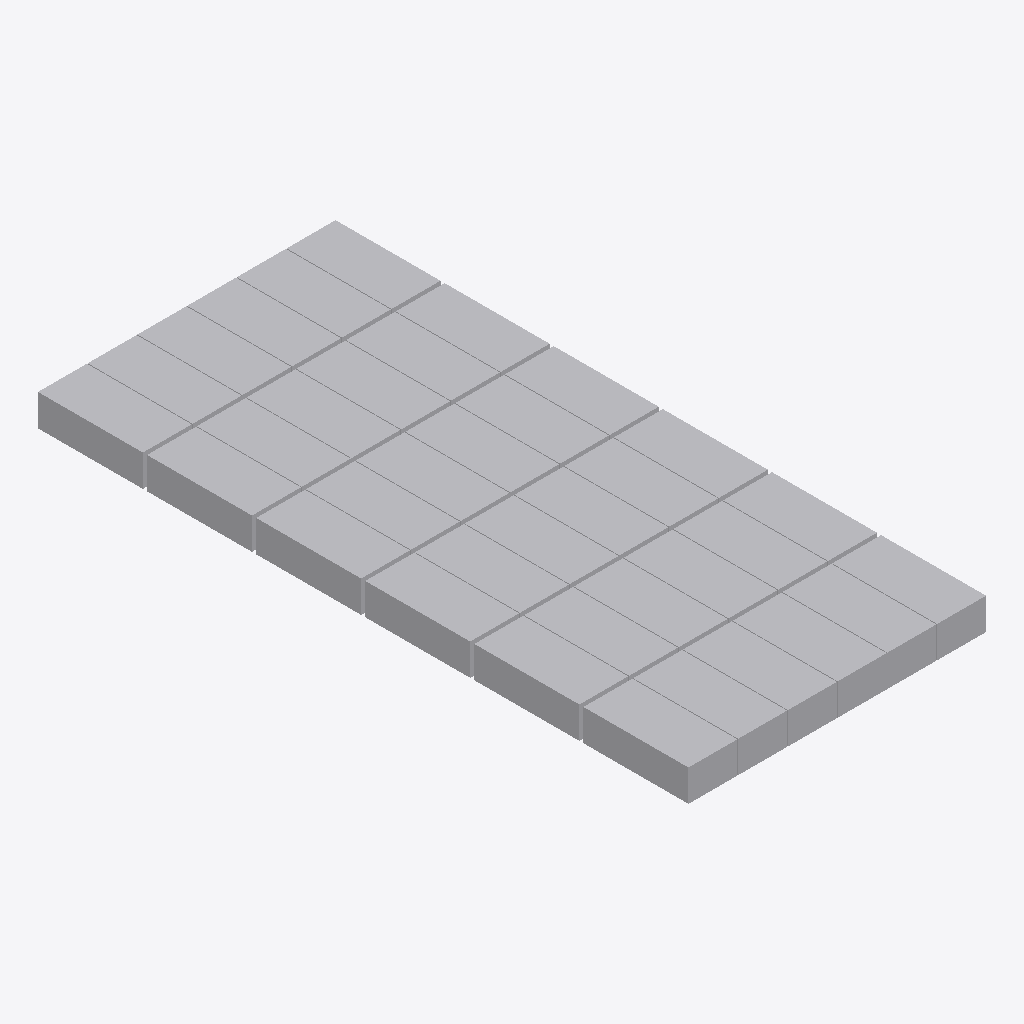
Isometric view of an IFC building model (IFC-SPF (STEP), schema IFC4, length unit metre), seen from the south-west, elements coloured by IFC class: 36 other elements (light grey).
Extent 0.360 m × 0.787 m × 0.038 m (x, y, z). Elements (36): 36 IfcBuildingElementProxy.

HEADER;
FILE_DESCRIPTION(('ViewDefinition [CoordinationView]'),'2;1');
FILE_NAME('6x6brick1milgapshort5milllong.ifc','2026-04-10T18:15:22',('',''),(''),'IfcOpenShell 0.0.0','IfcOpenShell 0.0.0','');
FILE_SCHEMA(('IFC4'));
ENDSEC;
DATA;
#23=IFCPROJECT('3wDtsOWY90uBu4ribPllvu',#5,'_x11LongWayWith3Sections',$,$,$,$,(#21),#19);
#1180=IFCBUILDING('0Jv2h$_oX67QvwjfNNsXyY',#5,'Default Building','',$,$,$,$,.ELEMENT.,$,$,$);
#59=IFCBUILDINGELEMENTPROXY('28mYYymZrAnAfRYnnuyRrS',#5,'Solid','',$,#56,#58,$,$);
#155=IFCBUILDINGELEMENTPROXY('0ZS145EZP46xw6Ax62q1Kc',#5,'Solid003','',$,#56,#154,$,$);
#219=IFCBUILDINGELEMENTPROXY('0rs8ffpmvCbxp$3P5N8n4R',#5,'Solid005','',$,#56,#218,$,$);
#91=IFCBUILDINGELEMENTPROXY('27$oQq1erCjO4Ck64BodNg',#5,'Solid001','',$,#56,#90,$,$);
#123=IFCBUILDINGELEMENTPROXY('2TxKhE4Ln2Ue4Me9kPKsWI',#5,'Solid002','',$,#56,#122,$,$);
#187=IFCBUILDINGELEMENTPROXY('27xnD1H9zBr9yAy2P7TqEe',#5,'Solid004','',$,#56,#186,$,$);
#251=IFCBUILDINGELEMENTPROXY('0PMegY$QL3ne02HmQG8f1T',#5,'Solid006','',$,#56,#250,$,$);
#443=IFCBUILDINGELEMENTPROXY('1xpSM1R2L5kOzOPFqtMDRG',#5,'Solid012','',$,#56,#442,$,$);
#635=IFCBUILDINGELEMENTPROXY('3BGadQNoT9xO8d075Sbm4I',#5,'Solid018','',$,#56,#634,$,$);
#1019=IFCBUILDINGELEMENTPROXY('0IjDo0gR92zP198nhSXDoQ',#5,'Solid030','',$,#56,#1018,$,$);
#827=IFCBUILDINGELEMENTPROXY('0kd2l9d_v2c9$8SqSJphB3',#5,'Solid024','',$,#56,#826,$,$);
#379=IFCBUILDINGELEMENTPROXY('2Ci6yQG8P1FPIJd$Wz$8ya',#5,'Solid010','',$,#56,#378,$,$);
#283=IFCBUILDINGELEMENTPROXY('1oNIxD2EzCjx9HZLtB4zjg',#5,'Solid007','',$,#56,#282,$,$);
#859=IFCBUILDINGELEMENTPROXY('3ybj2UvIT0weVaTrYBlHbR',#5,'Solid025','',$,#56,#858,$,$);
#923=IFCBUILDINGELEMENTPROXY('3FprTc2_bEjgm2eRzn_Pqp',#5,'Solid027','',$,#56,#922,$,$);
#955=IFCBUILDINGELEMENTPROXY('0$5PKl2uDEwPExN6eB0A2x',#5,'Solid028','',$,#56,#954,$,$);
#987=IFCBUILDINGELEMENTPROXY('3eoQp9i0nBNho1b51$y2c$',#5,'Solid029','',$,#56,#986,$,$);
#1115=IFCBUILDINGELEMENTPROXY('07AJKT0wTAHwd6gdFSPTa6',#5,'Solid033','',$,#56,#1114,$,$);
#315=IFCBUILDINGELEMENTPROXY('1CAs6XTun7QwiNT2DUa5Pz',#5,'Solid008','',$,#56,#314,$,$);
#347=IFCBUILDINGELEMENTPROXY('3uMOGsKrD2bRSQvDX4r1w6',#5,'Solid009','',$,#56,#346,$,$);
#475=IFCBUILDINGELEMENTPROXY('1QjRY7_6fCQAcUG_1o8WSC',#5,'Solid013','',$,#56,#474,$,$);
#539=IFCBUILDINGELEMENTPROXY('1S7ImQy4fEixiF68Jf7tDQ',#5,'Solid015','',$,#56,#538,$,$);
#795=IFCBUILDINGELEMENTPROXY('2dSuoaeKbCNw_PICG5fpG3',#5,'Solid023','',$,#56,#794,$,$);
#891=IFCBUILDINGELEMENTPROXY('3x82$mXgvBvRjS$ubtG1Lh',#5,'Solid026','',$,#56,#890,$,$);
#1051=IFCBUILDINGELEMENTPROXY('1ZGIy49InDqe$Br3QoJAW_',#5,'Solid031','',$,#56,#1050,$,$);
#1083=IFCBUILDINGELEMENTPROXY('1usVgzq49Egg9vQwSr9mvO',#5,'Solid032','',$,#56,#1082,$,$);
#1179=IFCBUILDINGELEMENTPROXY('1oLY7HPhfBw9UVD9dAzmpp',#5,'Solid035','',$,#56,#1178,$,$);
#411=IFCBUILDINGELEMENTPROXY('1NFLInT8b0YOhQkoQLm7gW',#5,'Solid011','',$,#56,#410,$,$);
#507=IFCBUILDINGELEMENTPROXY('1yd14SFv14n8hgcYJIL1zU',#5,'Solid014','',$,#56,#506,$,$);
#763=IFCBUILDINGELEMENTPROXY('1c7mvmqH172AMxoQyZH$Kx',#5,'Solid022','',$,#56,#762,$,$);
#1147=IFCBUILDINGELEMENTPROXY('31SgKRDOX0wfU80KcNpGQB',#5,'Solid034','',$,#56,#1146,$,$);
#603=IFCBUILDINGELEMENTPROXY('0s7aJJr4L6zPyRZl3fANVc',#5,'Solid017','',$,#56,#602,$,$);
#699=IFCBUILDINGELEMENTPROXY('2zdh2Wc7fDOeUeVNLOIoeF',#5,'Solid020','',$,#56,#698,$,$);
#667=IFCBUILDINGELEMENTPROXY('3b5GFmRb1F$v$tRderFWDn',#5,'Solid019','',$,#56,#666,$,$);
#731=IFCBUILDINGELEMENTPROXY('3PzWRqUOb6sA7m3GXomJ4e',#5,'Solid021','',$,#56,#730,$,$);
#571=IFCBUILDINGELEMENTPROXY('3wncNqywn45BOqa1etkD_E',#5,'Solid016','',$,#56,#570,$,$);
ENDSEC;
